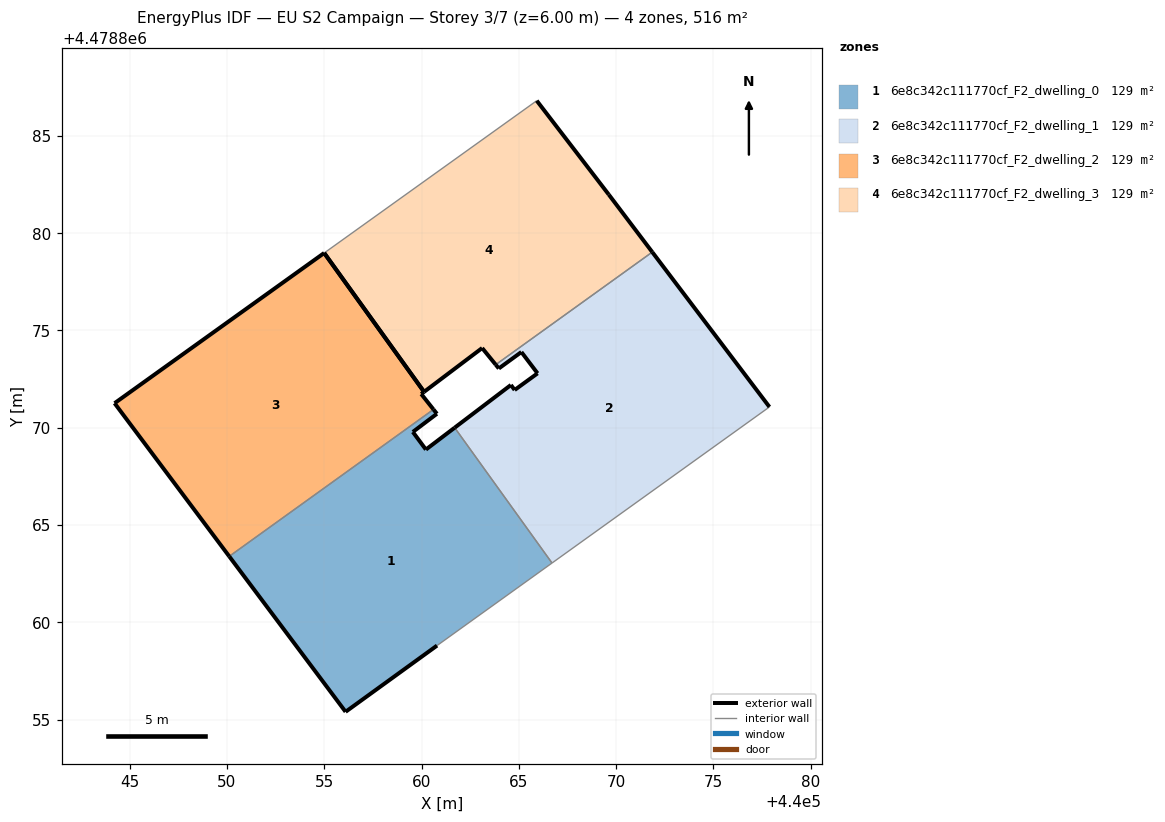
=== STOREY PLAN SPEC (per zone: floor XY polygon, exterior-wall plan segments, windows/doors) ===
zone 1: 6e8c342c111770cf_F2_dwelling_0  (129.0 m²)
  floor: (440060.79, 4478858.80) (440066.70, 4478863.05) (440061.70, 4478870.00) (440060.22, 4478868.88) (440059.55, 4478869.78) (440060.79, 4478870.72) (440060.61, 4478870.94) (440050.12, 4478863.39) (440056.10, 4478855.40)
  exterior wall: (440060.61, 4478870.94) – (440060.79, 4478870.72)  [0.3 m]
  exterior wall: (440060.79, 4478870.72) – (440059.55, 4478869.78)  [1.6 m]
  exterior wall: (440059.55, 4478869.78) – (440060.22, 4478868.88)  [1.1 m]
  exterior wall: (440060.22, 4478868.88) – (440061.70, 4478870.00)  [1.9 m]
  exterior wall: (440060.79, 4478858.80) – (440056.10, 4478855.40)  [5.8 m]
  exterior wall: (440056.10, 4478855.40) – (440050.12, 4478863.39)  [10.0 m]
  interior walls: 3
zone 2: 6e8c342c111770cf_F2_dwelling_1  (129.0 m²)
  floor: (440077.88, 4478871.07) (440071.86, 4478879.02) (440063.81, 4478873.24) (440063.97, 4478873.04) (440065.13, 4478873.89) (440065.96, 4478872.79) (440064.78, 4478871.94) (440064.59, 4478872.20) (440061.70, 4478870.00) (440066.70, 4478863.05)
  exterior wall: (440064.59, 4478872.20) – (440064.78, 4478871.94)  [0.3 m]
  exterior wall: (440064.78, 4478871.94) – (440065.96, 4478872.79)  [1.5 m]
  exterior wall: (440065.96, 4478872.79) – (440065.13, 4478873.89)  [1.4 m]
  exterior wall: (440065.13, 4478873.89) – (440063.97, 4478873.04)  [1.4 m]
  exterior wall: (440063.97, 4478873.04) – (440063.81, 4478873.24)  [0.3 m]
  exterior wall: (440071.86, 4478879.02) – (440077.88, 4478871.07)  [10.0 m]
  exterior wall: (440061.70, 4478870.00) – (440064.59, 4478872.20)  [3.6 m]
  interior walls: 3
zone 3: 6e8c342c111770cf_F2_dwelling_2  (129.0 m²)
  floor: (440060.61, 4478870.94) (440059.98, 4478871.73) (440060.13, 4478871.84) (440055.00, 4478878.98) (440044.22, 4478871.26) (440050.12, 4478863.39)
  exterior wall: (440050.12, 4478863.39) – (440044.22, 4478871.26)  [9.8 m]
  exterior wall: (440044.22, 4478871.26) – (440055.00, 4478878.98)  [13.3 m]
  exterior wall: (440060.13, 4478871.84) – (440059.98, 4478871.73)  [0.2 m]
  exterior wall: (440059.98, 4478871.73) – (440060.61, 4478870.94)  [1.0 m]
  exterior wall: (440055.00, 4478878.98) – (440060.13, 4478871.84)  [8.8 m]
  interior walls: 1
zone 4: 6e8c342c111770cf_F2_dwelling_3  (129.0 m²)
  floor: (440071.86, 4478879.02) (440069.62, 4478881.98) (440065.92, 4478886.80) (440055.00, 4478878.98) (440060.13, 4478871.84) (440063.11, 4478874.09) (440063.81, 4478873.24)
  exterior wall: (440065.92, 4478886.80) – (440069.62, 4478881.98)  [6.1 m]
  exterior wall: (440069.62, 4478881.98) – (440071.86, 4478879.02)  [3.7 m]
  exterior wall: (440063.81, 4478873.24) – (440063.11, 4478874.09)  [1.1 m]
  exterior wall: (440063.11, 4478874.09) – (440060.13, 4478871.84)  [3.7 m]
  exterior wall: (440060.13, 4478871.84) – (440055.00, 4478878.98)  [8.8 m]
  interior walls: 2

=== DERIVED (storey summary) ===
Building: EU S2 Campaign
Storey: 3 of 7  (floor level z = 6.00 m)
Storey gross floor area: 516.1 m²
Zones on this storey: 4
  - 6e8c342c111770cf_F2_dwelling_0: floor 129.0 m²; exterior wall 20.6 m (61.8 m²); WWR 0.0%
  - 6e8c342c111770cf_F2_dwelling_1: floor 129.0 m²; exterior wall 18.4 m (55.3 m²); WWR 0.0%
  - 6e8c342c111770cf_F2_dwelling_2: floor 129.0 m²; exterior wall 33.1 m (99.2 m²); WWR 0.0%
  - 6e8c342c111770cf_F2_dwelling_3: floor 129.0 m²; exterior wall 23.4 m (70.3 m²); WWR 0.0%
Zone adjacency (shared interzone walls):
  - 6e8c342c111770cf_F2_dwelling_0 ↔ 6e8c342c111770cf_F2_dwelling_1
  - 6e8c342c111770cf_F2_dwelling_0 ↔ 6e8c342c111770cf_F2_dwelling_2
  - 6e8c342c111770cf_F2_dwelling_1 ↔ 6e8c342c111770cf_F2_dwelling_3